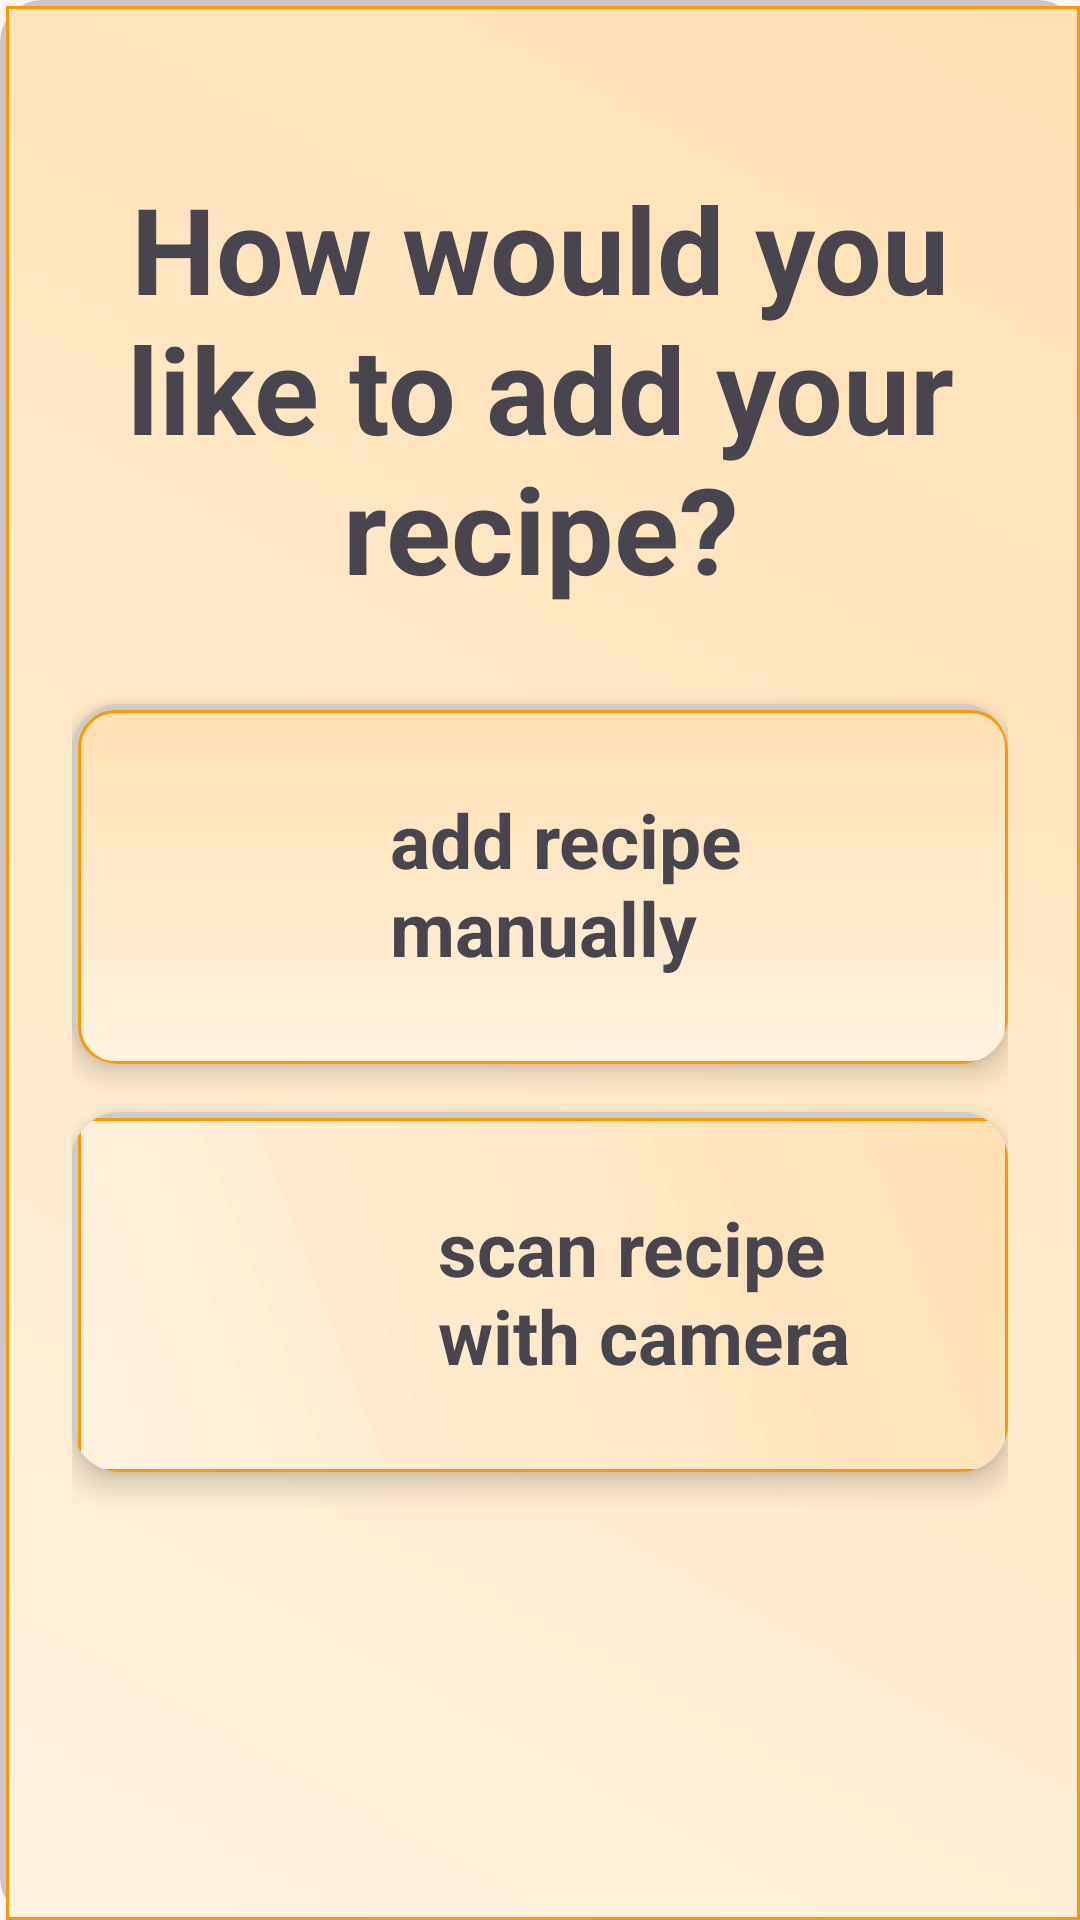

The Android layout XML behind this screen, and the referenced resources:
<!-- AndroidManifest.xml: application theme Theme.KitchenMate -->
<!-- res/layout/activity_add_recipe_way_choosing.xml -->
<?xml version="1.0" encoding="utf-8"?>
<androidx.constraintlayout.widget.ConstraintLayout
    xmlns:android="http://schemas.android.com/apk/res/android"
    xmlns:app="http://schemas.android.com/apk/res-auto"
    android:layout_width="match_parent"
    android:layout_height="match_parent"
    android:padding="@dimen/padding_24"
    android:background="@drawable/background_app">

    
    <com.google.android.material.textview.MaterialTextView
        android:id="@+id/textTitle"
        android:layout_width="wrap_content"
        android:layout_height="wrap_content"
        android:text="@string/how_would_you_like_to_add_your_recipe"
        android:textSize="@dimen/text_size_40"
        android:textStyle="bold"
        android:layout_marginTop="@dimen/margin_top_32"
        android:gravity="center"
        app:layout_constraintTop_toTopOf="parent"
        app:layout_constraintStart_toStartOf="parent"
        app:layout_constraintEnd_toEndOf="parent"/>

    
    <androidx.cardview.widget.CardView
        android:id="@+id/cardManualEntry"
        android:layout_width="@dimen/width_0"
        android:layout_height="@dimen/height_120"
        app:cardCornerRadius="@dimen/corner_radius_16"
        app:cardElevation="@dimen/card_elevation_6"
        android:layout_marginTop="@dimen/margin_top_32"
        android:clickable="true"
        android:focusable="true"
        app:layout_constraintTop_toBottomOf="@id/textTitle"
        app:layout_constraintStart_toStartOf="parent"
        app:layout_constraintEnd_toEndOf="parent">

        <LinearLayout
            android:layout_width="match_parent"
            android:layout_height="match_parent"
            android:orientation="horizontal"
            android:gravity="center"
            android:padding="@dimen/padding_16"
            android:background="@drawable/ingredient_item_background">

            <androidx.appcompat.widget.AppCompatImageView
                android:layout_width="@dimen/width_90"
                android:layout_height="@dimen/height_90"
                android:src="@drawable/pencil" />

            <com.google.android.material.textview.MaterialTextView
                android:layout_width="wrap_content"
                android:layout_height="wrap_content"
                android:text="@string/add_recipe_manually"
                android:textSize="@dimen/text_size_25"
                android:textStyle="bold" />
        </LinearLayout>
    </androidx.cardview.widget.CardView>

    
    <androidx.cardview.widget.CardView
        android:id="@+id/cardScanRecipe"
        android:layout_width="@dimen/width_0"
        android:layout_height="@dimen/height_120"
        app:cardCornerRadius="@dimen/corner_radius_16"
        app:cardElevation="@dimen/card_elevation_6"
        android:layout_marginTop="@dimen/margin_top_16"
        android:clickable="true"
        android:focusable="true"
        app:layout_constraintTop_toBottomOf="@id/cardManualEntry"
        app:layout_constraintStart_toStartOf="parent"
        app:layout_constraintEnd_toEndOf="parent">

        <LinearLayout
            android:layout_width="match_parent"
            android:layout_height="match_parent"
            android:orientation="horizontal"
            android:gravity="center"
            android:padding="@dimen/padding_16"
            android:background="@drawable/background_app">

            <androidx.appcompat.widget.AppCompatImageView
                android:layout_width="@dimen/width_90"
                android:layout_height="@dimen/height_90"
                android:src="@drawable/camera" />

            <com.google.android.material.textview.MaterialTextView
                android:layout_width="wrap_content"
                android:layout_height="wrap_content"
                android:text="@string/scan_recipe_with_camera"
                android:textSize="@dimen/text_size_25"
                android:layout_marginStart="@dimen/margin_start_16"
                android:textStyle="bold" />
        </LinearLayout>
    </androidx.cardview.widget.CardView>

</androidx.constraintlayout.widget.ConstraintLayout>
<!-- resources referenced by this layout -->
<resources>
  <dimen name="card_elevation_6">6dp</dimen>
  <dimen name="corner_radius_16">16dp</dimen>
  <dimen name="height_120">120dp</dimen>
  <dimen name="height_90">90dp</dimen>
  <dimen name="margin_start_16">16dp</dimen>
  <dimen name="margin_top_16">16dp</dimen>
  <dimen name="margin_top_32">32dp</dimen>
  <dimen name="padding_16">16dp</dimen>
  <dimen name="padding_24">24dp</dimen>
  <dimen name="text_size_25">25sp</dimen>
  <dimen name="text_size_40">40sp</dimen>
  <dimen name="width_0">0dp</dimen>
  <dimen name="width_90">90dp</dimen>
  <!-- drawable background_app (drawable) -->
  <?xml version="1.0" encoding="utf-8"?>
  <layer-list xmlns:android="http://schemas.android.com/apk/res/android">
  
      
      <item>
          <shape android:shape="rectangle">
              <solid android:color="#33000000" />
              <corners android:radius="14dp" />
          </shape>
      </item>
  
      
      <item android:left="2dp" android:top="2dp">
          <shape android:shape="rectangle">
              <gradient
                  android:startColor="#FFF3E0"
                  android:endColor="#FFE0B2"
                  android:angle="45"/>
              <stroke android:width="1dp" android:color="#FF9800"/>
              <padding android:left="8dp" android:top="4dp" android:right="8dp" android:bottom="4dp"/>
          </shape>
      </item>
  
  </layer-list>
  <!-- drawable ingredient_item_background (drawable) -->
  <?xml version="1.0" encoding="utf-8"?>
  <layer-list xmlns:android="http://schemas.android.com/apk/res/android">
  
      
      <item>
          <shape android:shape="rectangle">
              <solid android:color="#33000000" />
              <corners android:radius="14dp" />
          </shape>
      </item>
  
      
      <item android:left="2dp" android:top="2dp">
          <shape android:shape="rectangle">
              <gradient
                  android:startColor="#FFF3E0"
                  android:endColor="#FFE0B2"
                  android:angle="90"/>
              <corners android:radius="12dp" />
              <stroke android:width="1dp" android:color="#FF9800"/>
              <padding android:left="8dp" android:top="4dp" android:right="8dp" android:bottom="4dp"/>
          </shape>
      </item>
  
  </layer-list>
  <string name="add_recipe_manually">add recipe manually</string>
  <string name="how_would_you_like_to_add_your_recipe">How would you like to add your recipe?</string>
  <string name="scan_recipe_with_camera">scan recipe with camera</string>
  <style name="Theme.KitchenMate" parent="Base.Theme.KitchenMate" />
  <style name="Base.Theme.KitchenMate" parent="Theme.Material3.DayNight.NoActionBar">
          
          
      </style>
</resources>
